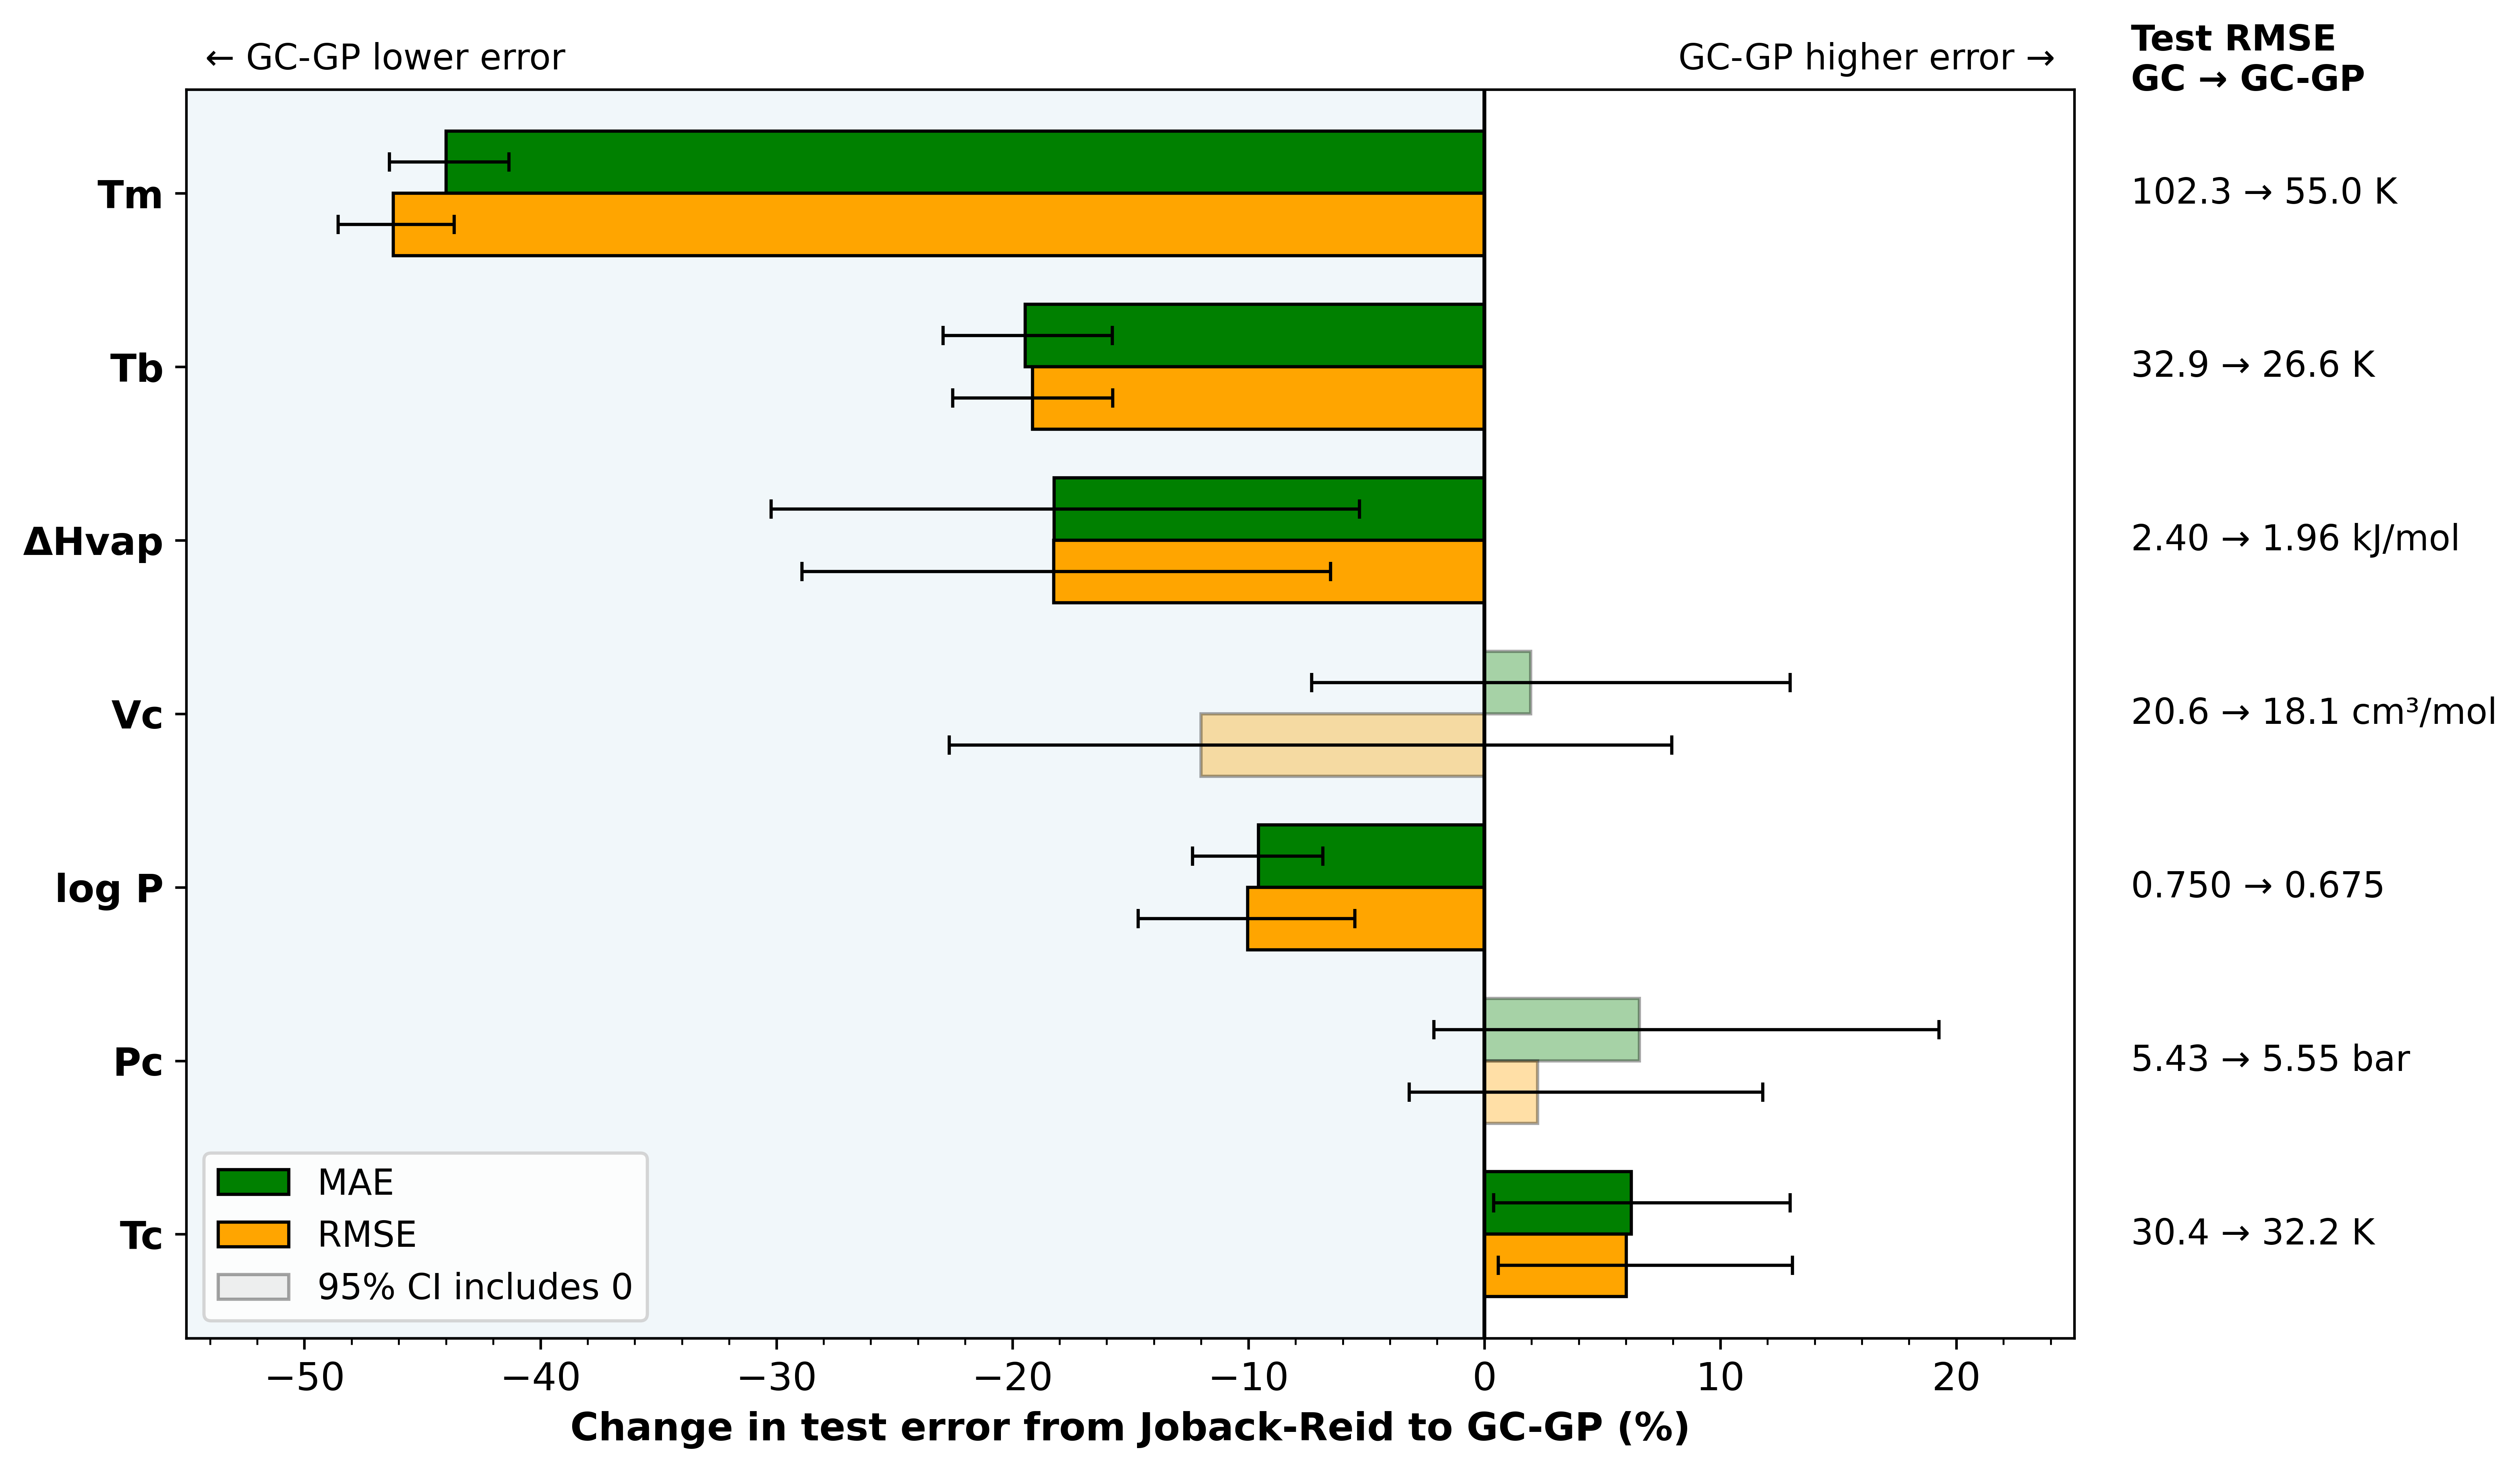

The file beside this chart, header and first rows:
Property, Unit, Metric, N, GC, GCGP, Change_%, CI_low_%, CI_high_%, CI_excludes_0
Tb, K, MAE, 886, 25.8, 20.78, -19.45, -22.94, -15.76, True
Tb, K, RMSE, 886, 32.85, 26.57, -19.14, -22.53, -15.75, True
Tm, K, MAE, 1839, 77.82, 43.59, -43.99, -46.39, -41.33, True
Tm, K, RMSE, 1839, 102.3, 55, -46.24, -48.57, -43.65, True
Pc, bar, MAE, 75, 3.369, 3.59, 6.579, -2.137, 19.26, False
Pc, bar, RMSE, 75, 5.427, 5.55, 2.26, -3.185, 11.8, False
Vc, cm³/mol, MAE, 69, 12.98, 13.23, 1.964, -7.321, 12.96, False
Vc, cm³/mol, RMSE, 69, 20.59, 18.12, -12, -22.67, 7.939, False
Tc, K, MAE, 70, 23.41, 24.86, 6.222, 0.4036, 12.96, True
Tc, K, RMSE, 70, 30.36, 32.18, 6.011, 0.5917, 13.06, True
Hvap, kJ/mol, MAE, 70, 1.938, 1.585, -18.24, -30.22, -5.296, True
Hvap, kJ/mol, RMSE, 70, 2.4, 1.962, -18.25, -28.91, -6.509, True
logP, , MAE, 2978, 0.4669, 0.4222, -9.576, -12.36, -6.842, True
logP, , RMSE, 2978, 0.7499, 0.6747, -10.02, -14.67, -5.488, True
